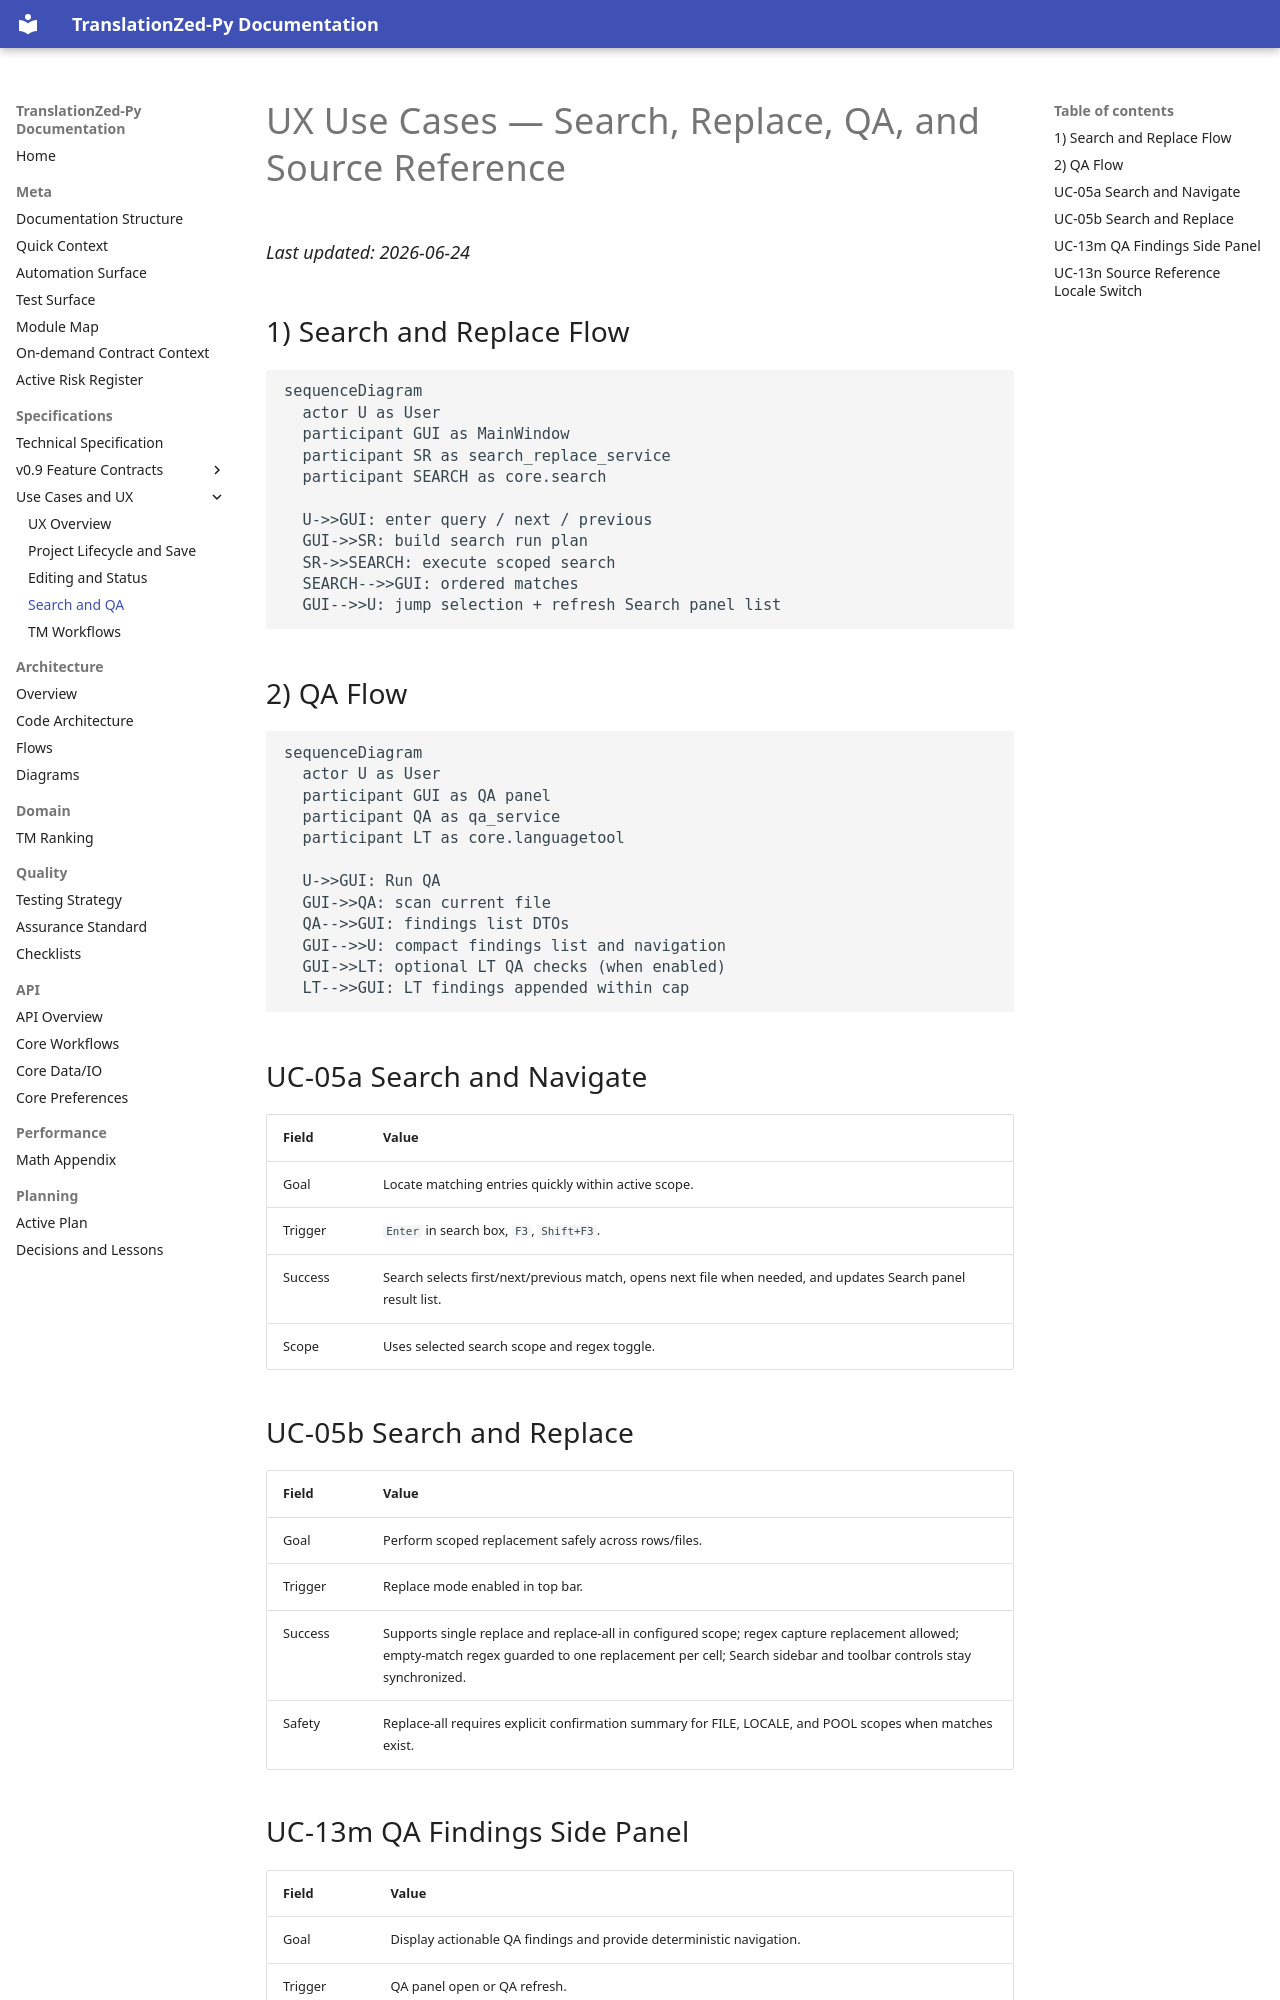

repository: PlagaMedicum/TranslationZed-py · page: ux/use_cases_search_qa.html · generator: mkdocs

# UX Use Cases — Search, Replace, QA, and Source Reference
_Last updated: 2026-06-24_

## 1) Search and Replace Flow

```mermaid
sequenceDiagram
  actor U as User
  participant GUI as MainWindow
  participant SR as search_replace_service
  participant SEARCH as core.search

  U->>GUI: enter query / next / previous
  GUI->>SR: build search run plan
  SR->>SEARCH: execute scoped search
  SEARCH-->>GUI: ordered matches
  GUI-->>U: jump selection + refresh Search panel list
```

## 2) QA Flow

```mermaid
sequenceDiagram
  actor U as User
  participant GUI as QA panel
  participant QA as qa_service
  participant LT as core.languagetool

  U->>GUI: Run QA
  GUI->>QA: scan current file
  QA-->>GUI: findings list DTOs
  GUI-->>U: compact findings list and navigation
  GUI->>LT: optional LT QA checks (when enabled)
  LT-->>GUI: LT findings appended within cap
```

## UC-05a Search and Navigate

| Field | Value |
|---|---|
| Goal | Locate matching entries quickly within active scope. |
| Trigger | `Enter` in search box, `F3`, `Shift+F3`. |
| Success | Search selects first/next/previous match, opens next file when needed, and updates Search panel result list. |
| Scope | Uses selected search scope and regex toggle. |

## UC-05b Search and Replace

| Field | Value |
|---|---|
| Goal | Perform scoped replacement safely across rows/files. |
| Trigger | Replace mode enabled in top bar. |
| Success | Supports single replace and replace-all in configured scope; regex capture replacement allowed; empty-match regex guarded to one replacement per cell; Search sidebar and toolbar controls stay synchronized. |
| Safety | Replace-all requires explicit confirmation summary for FILE, LOCALE, and POOL scopes when matches exist. |
